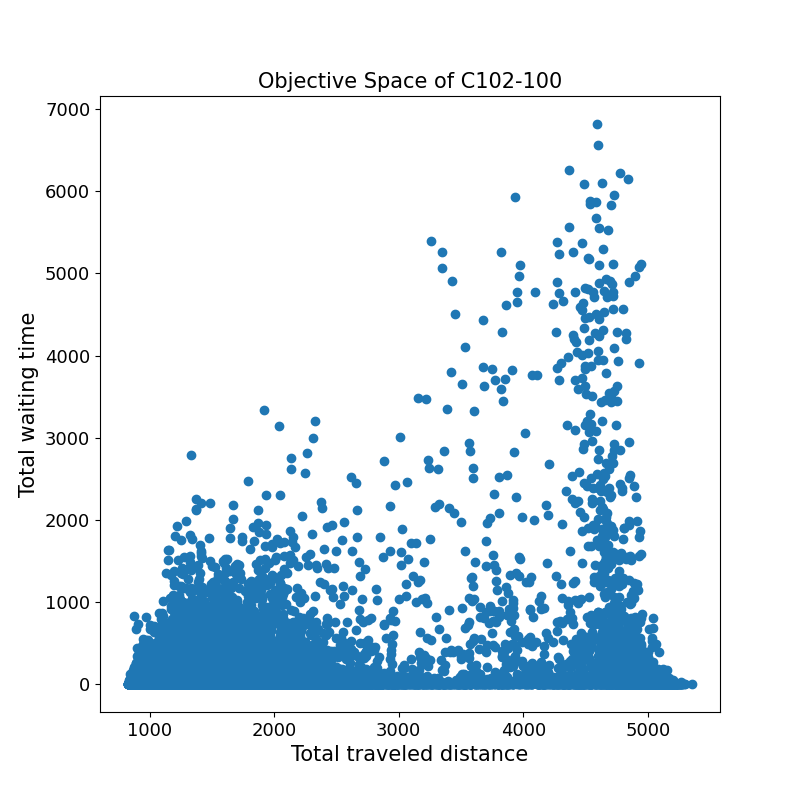

Data behind this chart, as committed beside it:
1339.7	30.9	
1837	5.9	
1062	0.0	
5076	0.0	
1196	0.0	
1607	27.4	
1263	0.0	
1397	0.0	
1966	568.9	
4310	36.3	
1434	0.0	
1087	521.6	
1172	0.0	
848.4	0.0	
982.4	0.0	
1317	0.0	
1342	0.0	
1876	42.7	
1488	0.0	
1226	0.0	
4378	0.0	
1355	23.0	
1748	600.6	
1337	279.6	
1293	0.0	
1427	0.0	
1860	0.0	
1197	363.4	
1598	0.0	
1202	0.0	
3074	84.9	
978.5	3.2	
939.5	0.0	
1012	0.0	
1372	0.0	
4804	0.0	
4732	301.9	
4944	366.4	
1457	0.0	
1613	202.3	
1061	0.0	
1195	0.0	
1628	0.0	
1366	0.0	
969.5	0.0	
1265	256.3	
1715	1.3	
1536	0.0	
1071	0.4	
1241	82.0	
1737	0.0	
1341	0.0	
2209	732.1	
1376	0.4	
1924	1.5	
1225	0.0	
1512	0.0	
2002	138.2	
1396	0.0	
1228	13.3	
1828	0.0	
... 24,076 more rows
